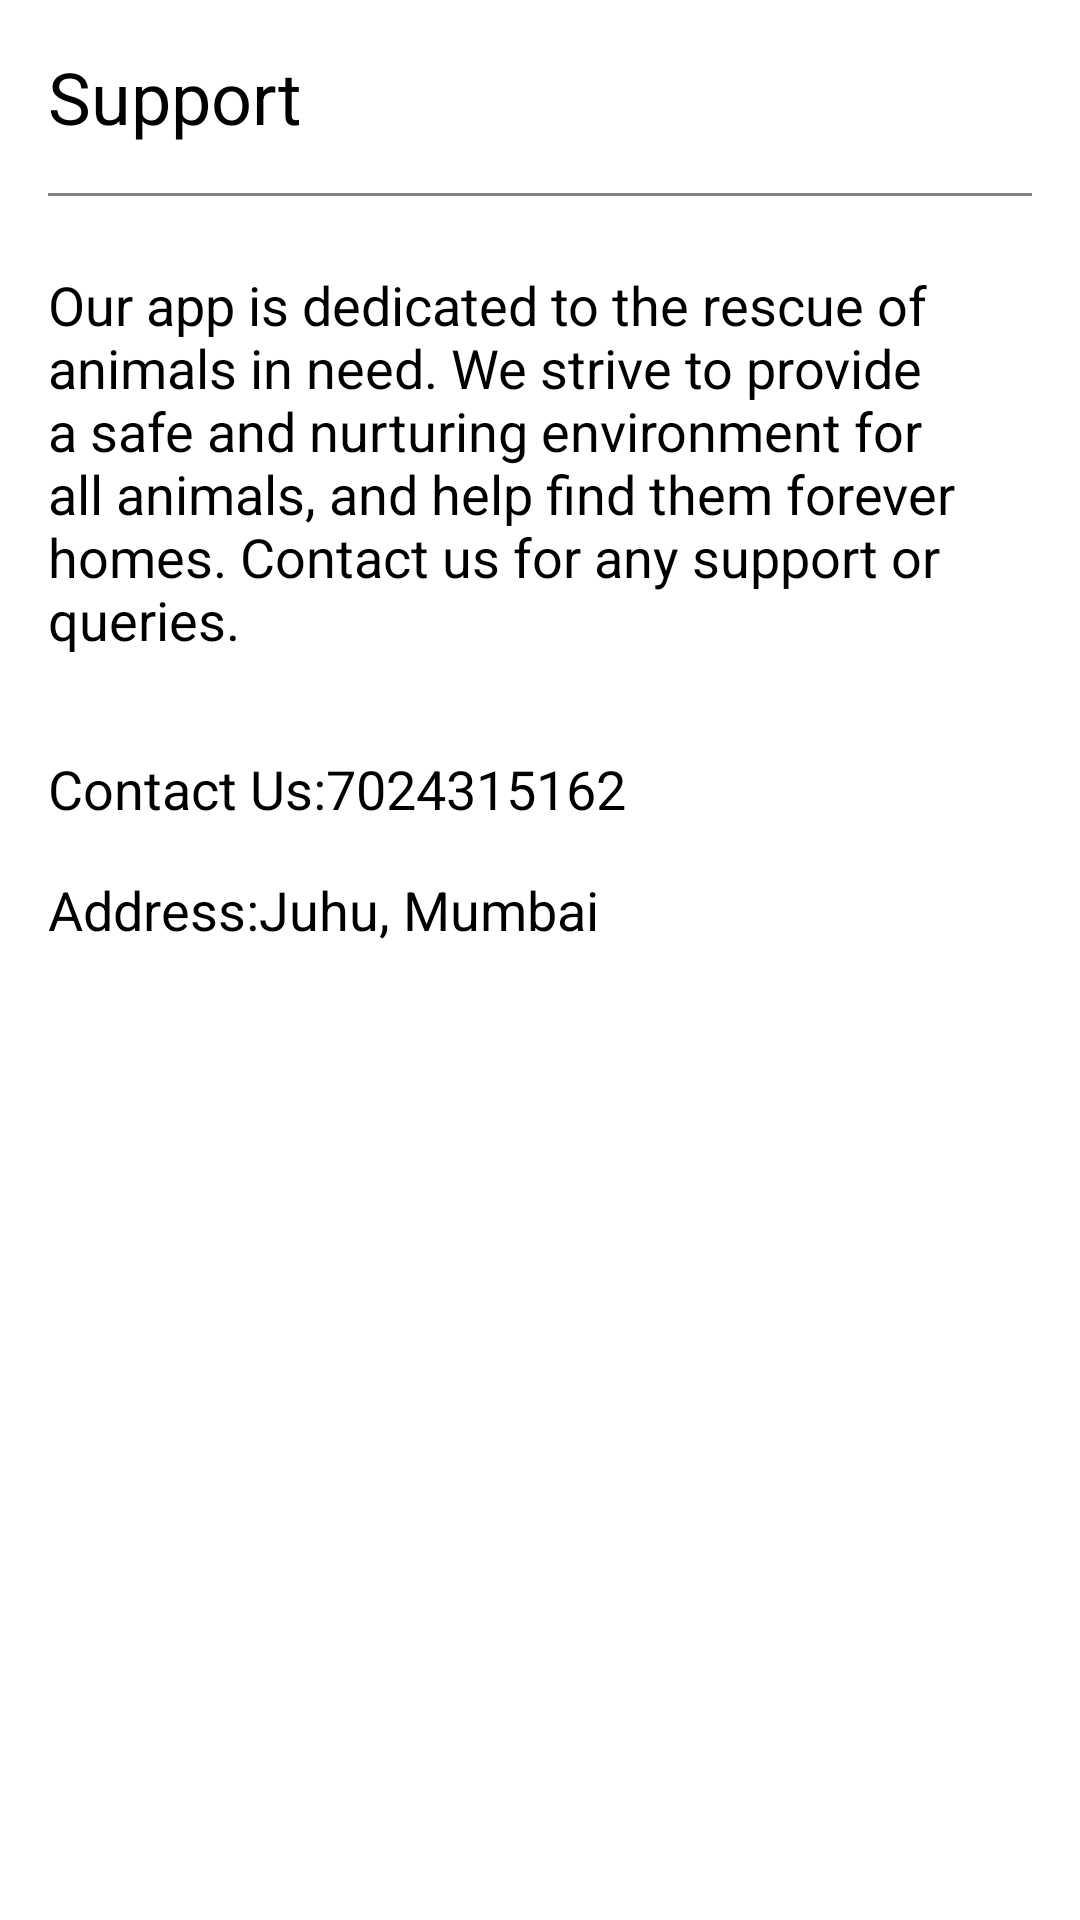

Layout XML and referenced resources for this Android screen:
<!-- AndroidManifest.xml: application theme Theme.Furriends -->
<!-- res/layout/fragment_support_.xml -->
<?xml version="1.0" encoding="utf-8"?>
<RelativeLayout xmlns:android="http://schemas.android.com/apk/res/android"
    android:id="@+id/fragment_support"
    android:layout_width="match_parent"
    android:layout_height="match_parent"
    android:background="@color/white">

    <TextView
        android:id="@+id/text_support"
        android:layout_width="wrap_content"
        android:layout_height="wrap_content"
        android:text="Support"
        android:textSize="24sp"
        android:textColor="@color/black"
        android:layout_marginTop="16dp"
        android:layout_marginStart="16dp"/>

    <View
        android:id="@+id/divider_support"
        android:layout_width="match_parent"
        android:layout_height="1dp"
        android:layout_below="@id/text_support"
        android:background="@color/grey"
        android:layout_marginTop="16dp"
        android:layout_marginStart="16dp"
        android:layout_marginEnd="16dp"
        />

    <TextView
        android:id="@+id/text_support_description"
        android:layout_width="wrap_content"
        android:layout_height="wrap_content"
        android:text="Our app is dedicated to the rescue of animals in need. We strive to provide a safe and nurturing environment for all animals, and help find them forever homes. Contact us for any support or queries."
        android:textSize="18sp"
        android:textColor="@color/black"
        android:layout_below="@id/divider_support"
        android:layout_marginTop="24dp"
        android:layout_marginStart="16dp"
        android:layout_marginEnd="16dp"/>

    <TextView
        android:id="@+id/text_support_contact_title"
        android:layout_width="wrap_content"
        android:layout_height="wrap_content"
        android:text="Contact Us:"
        android:textSize="18sp"
        android:textColor="@color/black"
        android:layout_below="@id/text_support_description"
        android:layout_marginTop="32dp"
        android:layout_marginStart="16dp"/>

    <TextView
        android:id="@+id/text_support_contact"
        android:layout_width="wrap_content"
        android:layout_height="wrap_content"
        android:text="7024315162"
        android:textSize="18sp"
        android:textColor="@color/black"
        android:layout_toEndOf="@id/text_support_contact_title"
        android:layout_alignBaseline="@id/text_support_contact_title"/>

    <TextView
        android:id="@+id/text_support_address_title"
        android:layout_width="wrap_content"
        android:layout_height="wrap_content"
        android:text="Address:"
        android:textSize="18sp"
        android:textColor="@color/black"
        android:layout_below="@id/text_support_contact_title"
        android:layout_marginTop="16dp"
        android:layout_marginStart="16dp"/>

    <TextView
        android:id="@+id/text_support_address"
        android:layout_width="wrap_content"
        android:layout_height="wrap_content"
        android:text="Juhu, Mumbai"
        android:textSize="18sp"
        android:textColor="@color/black"
        android:layout_toEndOf="@id/text_support_address_title"
        android:layout_alignBaseline="@id/text_support_address_title"/>

</RelativeLayout>
<!-- resources referenced by this layout -->
<resources>
  <color name="black">#FF000000</color>
  <color name="grey">#808080</color>
  <color name="white">#FFFFFFFF</color>
  <style name="Theme.Furriends" parent="Theme.MaterialComponents.DayNight.NoActionBar">
          
          <item name="colorPrimary">@color/purple_500</item>
          <item name="colorPrimaryVariant">@color/purple_700</item>
          <item name="colorOnPrimary">@color/white</item>
          
          <item name="colorSecondary">@color/teal_200</item>
          <item name="colorSecondaryVariant">@color/teal_700</item>
          <item name="colorOnSecondary">@color/black</item>
          
          <item name="android:statusBarColor">?attr/colorPrimaryVariant</item>
          
      </style>
  <color name="purple_500">#FF6200EE</color>
  <color name="purple_700">#FF3700B3</color>
  <color name="teal_200">#FF03DAC5</color>
  <color name="teal_700">#FF018786</color>
</resources>
